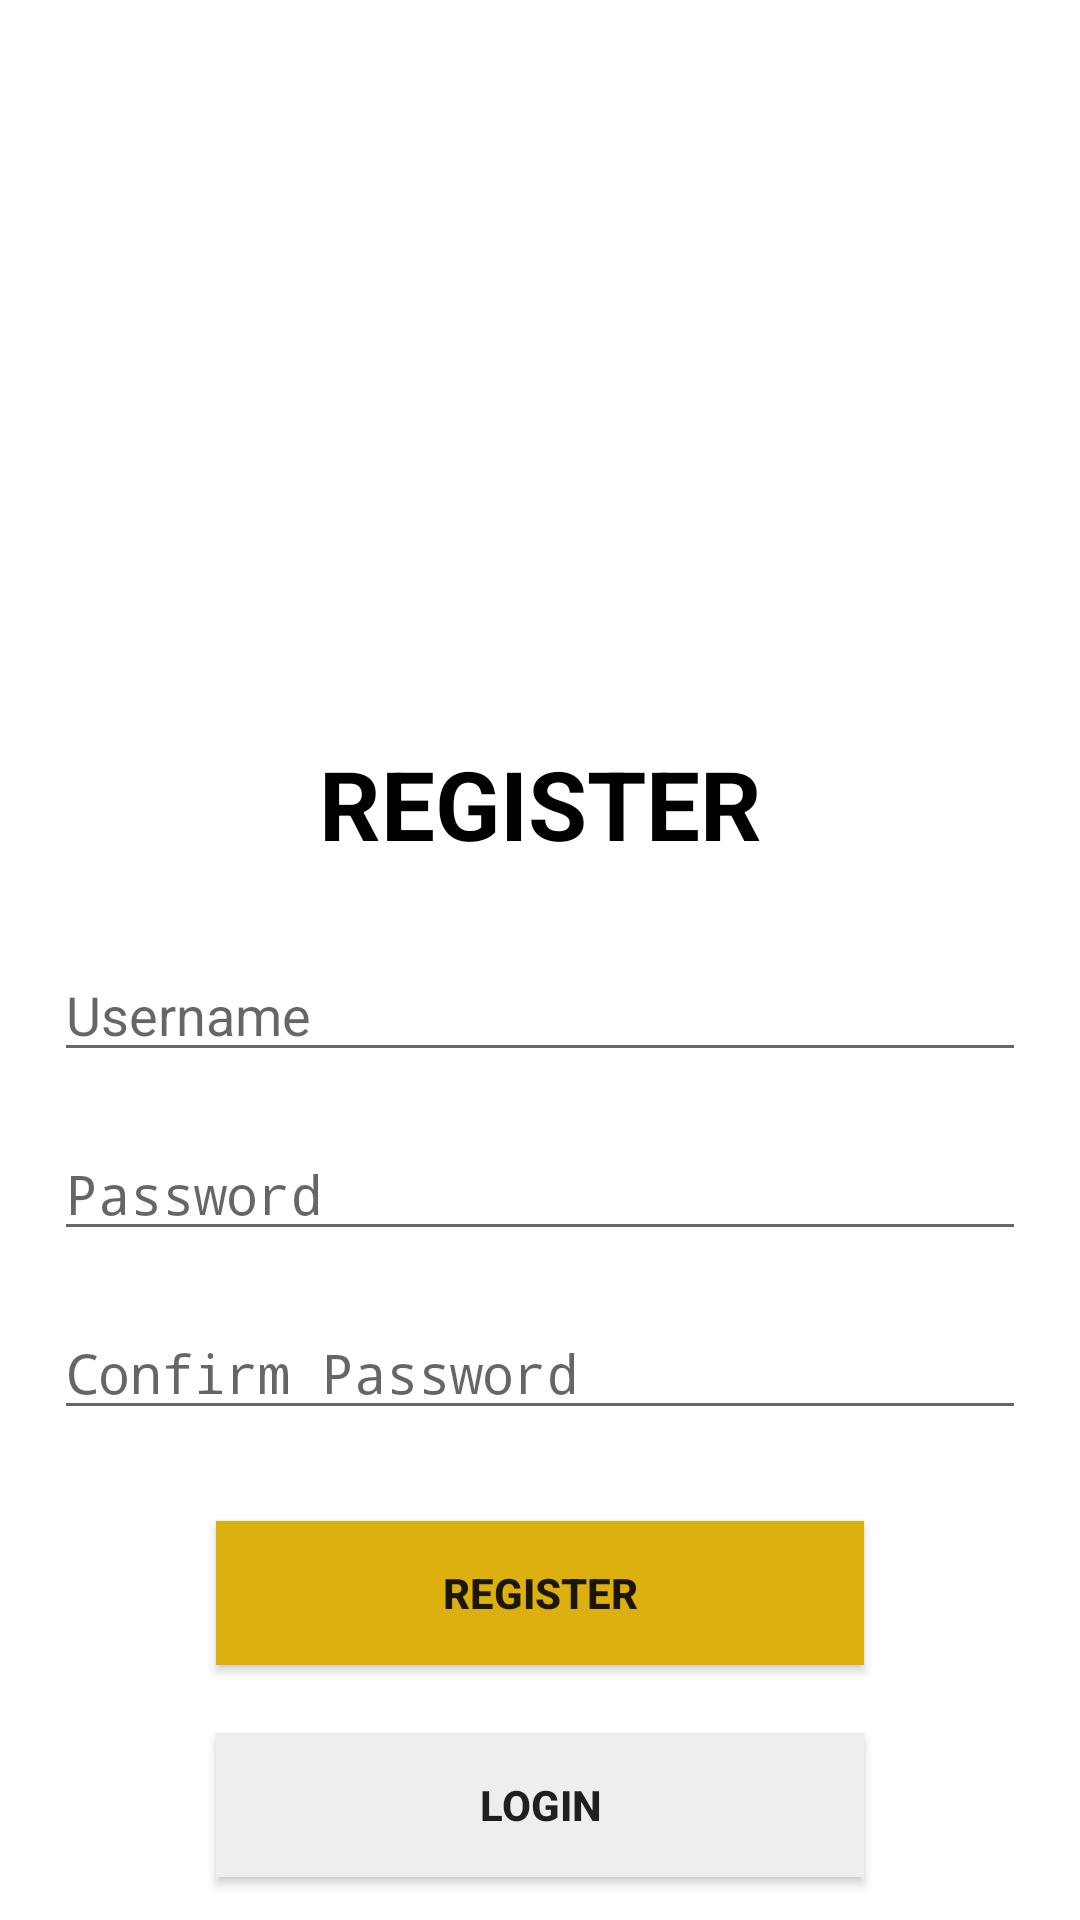

Reconstruct the res/layout file that produces this screen, plus the resources it refers to.
<!-- AndroidManifest.xml: application theme Theme.VetalityShop -->
<!-- res/layout/activity_register.xml -->
<?xml version="1.0" encoding="utf-8"?>
<androidx.constraintlayout.widget.ConstraintLayout xmlns:android="http://schemas.android.com/apk/res/android"
    xmlns:app="http://schemas.android.com/apk/res-auto"
    xmlns:tools="http://schemas.android.com/tools"
    android:id="@+id/main"
    android:layout_width="match_parent"
    android:layout_height="match_parent"
    android:layout_gravity="center_horizontal"
    android:background="@color/white"
    android:orientation="vertical"
    tools:context=".LoginActivity">

    <ImageView
        android:id="@+id/logo"
        android:layout_width="0dp"
        android:layout_height="0dp"
        android:contentDescription="@string/app_name"
        android:src="@drawable/img_normal_logo"
        app:layout_constraintBottom_toTopOf="@+id/bottom"
        app:layout_constraintDimensionRatio="1:1"
        app:layout_constraintEnd_toStartOf="@+id/right"
        app:layout_constraintStart_toStartOf="@+id/left"
        app:layout_constraintTop_toTopOf="parent" />

    <TextView
        android:id="@+id/textView2"
        android:layout_width="wrap_content"
        android:layout_height="wrap_content"
        android:layout_marginTop="8dp"
        android:text="REGISTER"
        android:textColor="@color/black"
        android:textSize="32sp"
        android:textStyle="bold"
        app:layout_constraintBottom_toTopOf="@+id/username"
        app:layout_constraintEnd_toEndOf="@+id/logo"
        app:layout_constraintHorizontal_bias="0.5"
        app:layout_constraintStart_toStartOf="@+id/logo"
        app:layout_constraintTop_toBottomOf="@+id/bottom"
        tools:ignore="HardcodedText" />

    <EditText
        android:id="@+id/username"
        android:layout_width="0dp"
        android:layout_height="wrap_content"
        android:layout_marginTop="12dp"
        android:autofillHints=""
        android:hint="Username"
        android:inputType="textPersonName"
        app:layout_constraintBottom_toTopOf="@+id/password"
        app:layout_constraintEnd_toStartOf="@+id/right"
        app:layout_constraintHorizontal_bias="0.5"
        app:layout_constraintStart_toStartOf="@+id/left"
        app:layout_constraintTop_toBottomOf="@+id/textView2"
        tools:ignore="HardcodedText" />

    <EditText
        android:id="@+id/password"
        android:layout_width="0dp"
        android:layout_height="wrap_content"
        android:layout_marginTop="4dp"
        android:autofillHints=""
        android:hint="Password"
        android:inputType="textPassword"
        app:layout_constraintBottom_toTopOf="@+id/confirm"
        app:layout_constraintEnd_toStartOf="@+id/right"
        app:layout_constraintHorizontal_bias="0.5"
        app:layout_constraintStart_toStartOf="@+id/left"
        app:layout_constraintTop_toBottomOf="@+id/username"
        tools:ignore="HardcodedText" />

    <EditText
        android:id="@+id/confirm"
        android:layout_width="0dp"
        android:layout_height="wrap_content"
        android:layout_marginTop="4dp"
        android:autofillHints=""
        android:hint="Confirm Password"
        android:inputType="textPassword"
        app:layout_constraintBottom_toTopOf="@+id/register_button"
        app:layout_constraintEnd_toStartOf="@+id/right"
        app:layout_constraintHorizontal_bias="0.5"
        app:layout_constraintStart_toStartOf="@+id/left"
        app:layout_constraintTop_toBottomOf="@+id/password"
        app:layout_constraintVertical_bias="0.0"
        tools:ignore="HardcodedText" />

    <Button
        android:id="@+id/login_button"
        android:layout_width="0dp"
        android:layout_height="wrap_content"
        android:layout_marginTop="8dp"
        android:background="@color/gray"
        android:text="Login"
        android:textStyle="bold"
        app:layout_constraintBottom_toBottomOf="parent"
        app:layout_constraintEnd_toStartOf="@+id/button_right"
        app:layout_constraintHorizontal_bias="0.5"
        app:layout_constraintStart_toStartOf="@+id/button_left"
        app:layout_constraintTop_toBottomOf="@+id/register_button"
        app:layout_constraintVertical_bias="0.0"
        tools:ignore="HardcodedText" />

    <Button
        android:id="@+id/register_button"
        android:layout_width="0dp"
        android:layout_height="wrap_content"
        android:layout_marginTop="16dp"
        android:background="@color/gold"
        android:text="Register"
        android:textStyle="bold"
        app:layout_constraintBottom_toTopOf="@+id/login_button"
        app:layout_constraintEnd_toStartOf="@+id/button_right"
        app:layout_constraintHorizontal_bias="0.5"
        app:layout_constraintStart_toStartOf="@+id/button_left"
        app:layout_constraintTop_toBottomOf="@+id/confirm"
        tools:ignore="HardcodedText" />

    <androidx.constraintlayout.widget.Guideline
        android:id="@+id/left"
        android:layout_width="wrap_content"
        android:layout_height="wrap_content"
        android:orientation="vertical"
        app:layout_constraintGuide_percent="0.05" />

    <androidx.constraintlayout.widget.Guideline
        android:id="@+id/right"
        android:layout_width="wrap_content"
        android:layout_height="wrap_content"
        android:orientation="vertical"
        app:layout_constraintGuide_percent="0.95" />

    <androidx.constraintlayout.widget.Guideline
        android:id="@+id/bottom"
        android:layout_width="wrap_content"
        android:layout_height="wrap_content"
        android:orientation="horizontal"
        app:layout_constraintGuide_percent="0.35" />

    <androidx.constraintlayout.widget.Guideline
        android:id="@+id/button_left"
        android:layout_width="wrap_content"
        android:layout_height="wrap_content"
        android:orientation="vertical"
        app:layout_constraintGuide_percent="0.20" />

    <androidx.constraintlayout.widget.Guideline
        android:id="@+id/button_right"
        android:layout_width="wrap_content"
        android:layout_height="wrap_content"
        android:orientation="vertical"
        app:layout_constraintGuide_percent="0.80" />
</androidx.constraintlayout.widget.ConstraintLayout>
<!-- resources referenced by this layout -->
<resources>
  <color name="black">#FF000000</color>
  <color name="gold">#DCB00F</color>
  <color name="gray">#EEEEEE</color>
  <color name="white">#FFFFFFFF</color>
  <!-- drawable img_normal_logo (drawable) -->
  <?xml version="1.0" encoding="utf-8"?>
  <bitmap xmlns:android="http://schemas.android.com/apk/res/android"
      android:src="@drawable/png_normal_logo"
      android:tileMode="disabled" />
  <string name="app_name">Vetality Shop</string>
  <style name="Theme.VetalityShop" parent="android:Theme.Material.Light.NoActionBar" />
</resources>
